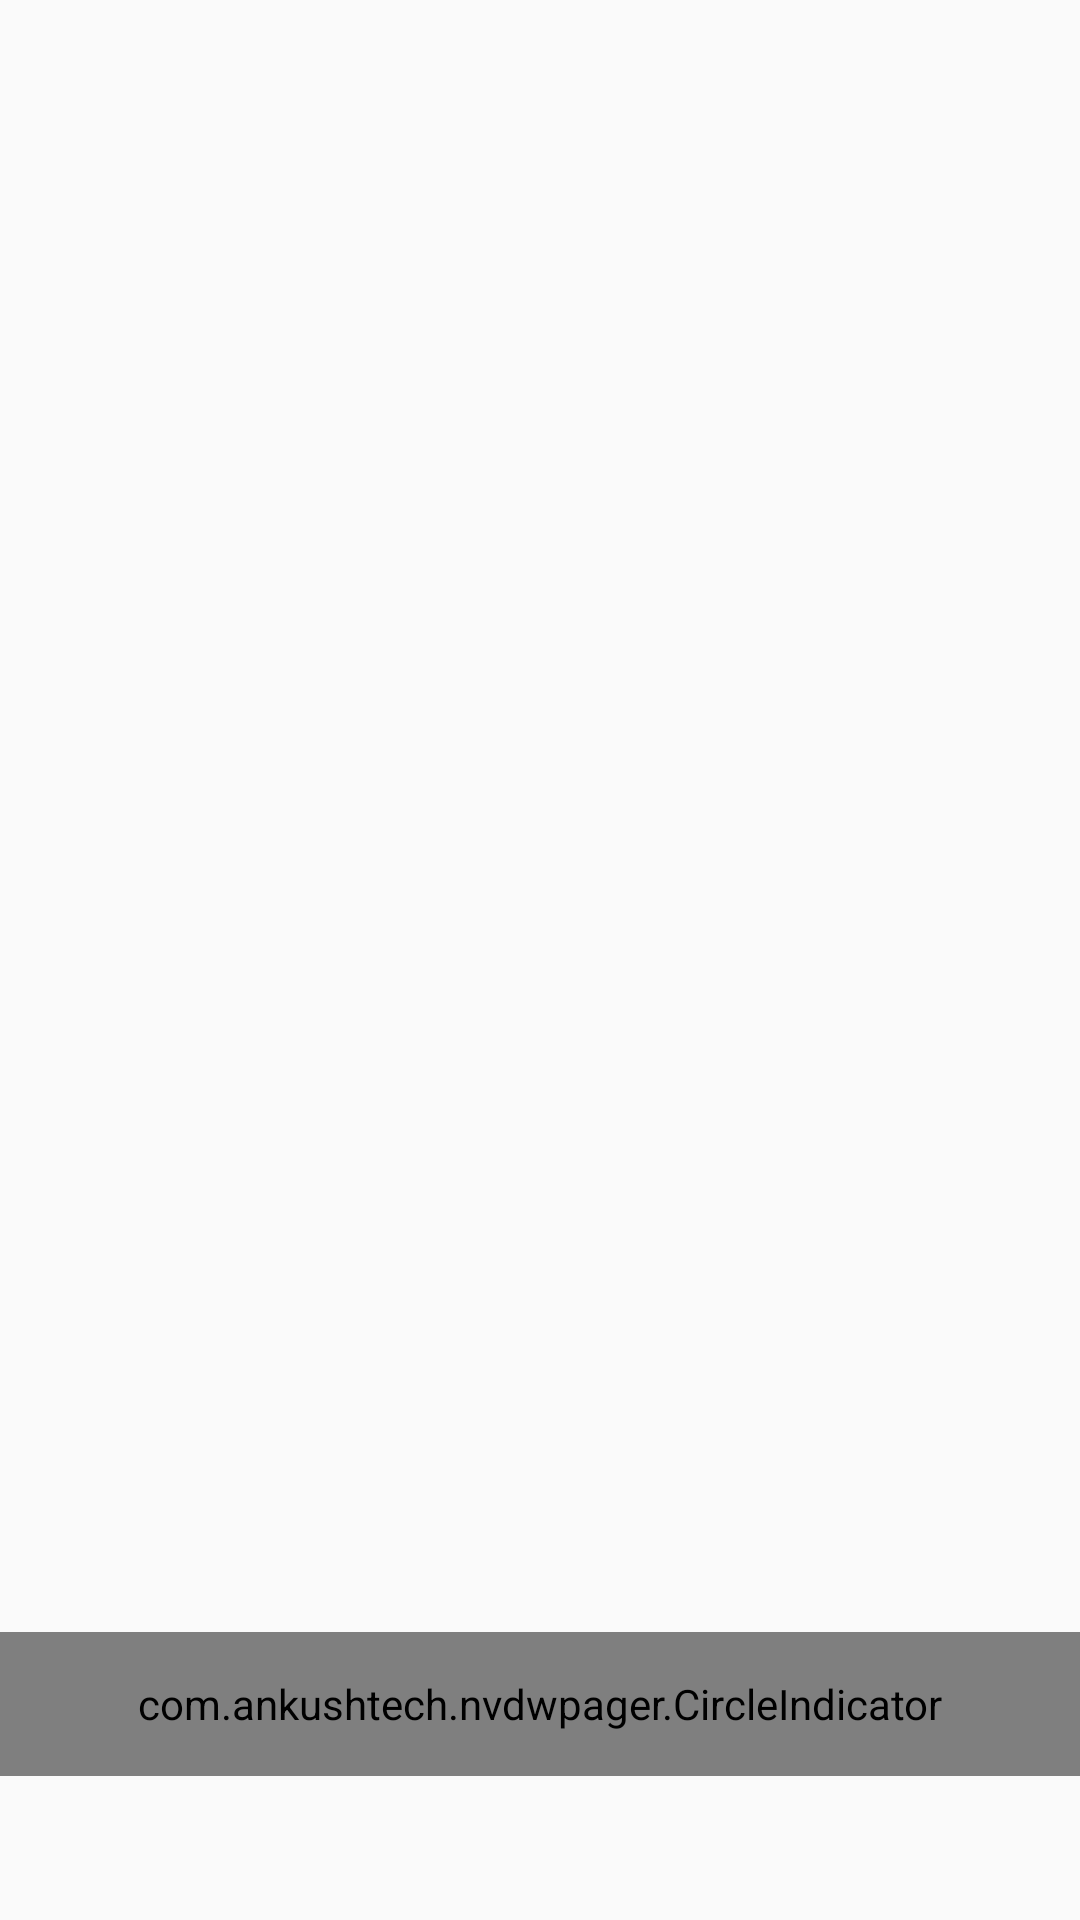

This screen was rendered from an Android layout file. Write that file and the resources it references.
<!-- AndroidManifest.xml: application theme AppTheme -->
<!-- res/layout/fragment_custom_animation_demo.xml -->
<FrameLayout
    xmlns:android="http://schemas.android.com/apk/res/android"
    xmlns:app="http://schemas.android.com/apk/res-auto"
    android:layout_width="match_parent"
    android:layout_height="match_parent">

    <android.support.v4.view.ViewPager
        android:id="@id/viewpager"
        android:layout_width="match_parent"
        android:layout_height="match_parent"/>

    <com.ankushtech.nvdwpager.CircleIndicator
        android:id="@id/indicator"
        android:layout_gravity="bottom"
        android:layout_width="match_parent"
        android:layout_height="48dp"
        android:layout_marginBottom="48dp"
        app:ci_width="10dp"
        app:ci_height="4dp"
        app:ci_margin="6dp"
        app:ci_animator="@animator/indicator_animator"
        app:ci_animator_reverse="@animator/indicator_animator_reverse"
        app:ci_drawable="@drawable/black_radius_square"/>


</FrameLayout>
<!-- resources referenced by this layout -->
<resources>
  <style name="AppTheme" parent="Theme.AppCompat.Light.DarkActionBar">
          
          <item name="colorPrimary">@color/colorPrimary</item>
          <item name="colorPrimaryDark">@color/colorPrimaryDark</item>
          <item name="colorAccent">@color/colorAccent</item>
      </style>
  <color name="colorPrimary">#3F51B5</color>
  <color name="colorPrimaryDark">#303F9F</color>
  <color name="colorAccent">#FF4081</color>
</resources>
